Run: headless pygame with SDL's dummy video driver; simulated clock (each Clock.tick advances the game by its frame time, no real sleeping); random seed 0; keys injected as events and as key.get_pressed() state; mouse plan: one left click at the window centre at the start of phase 2, then a move to the lower-right quarter at the start of phase 3.
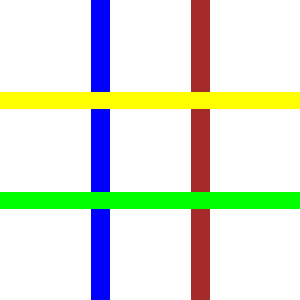
Frame 1 of 4 · flips 1–60 · no input
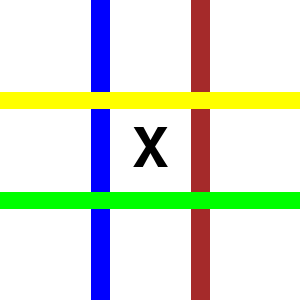
Frame 2 of 4 · flips 61–180 · clicked the window centre · tapped SPACE, RETURN · held RIGHT (→), D
Frame 3 of 4 · flips 181–300 · moved the mouse to the lower-right quarter · held DOWN (↓), S · screen unchanged from frame 2, image omitted
Frame 4 of 4 · flips 301–420 · held LEFT (←), A, UP (↑), W · screen unchanged from frame 3, image omitted

The pygame program that drew these frames:

import pygame
import sys

#o a cada clique muda a letra de X para O 

# Inicialização do Pygame
pygame.init()

# Configurações da janela
largura = 300
altura = 300
tamanho_celula = 100
cor_fundo = (255, 255, 255)
cor_linhas = (0, 0, 0)

# Configurações dos jogadores
jogador1 = 'X'
jogador2 = 'O'
jogador_atual = jogador1

# Criação da janela
janela = pygame.display.set_mode((largura, altura))
pygame.display.set_caption('Jogo do Novo')

# Criação do tabuleiro
tabuleiro = [[None, None, None],
             [None, None, None],
             [None, None, None]]


def desenhar_tabuleiro():
    janela.fill(cor_fundo)

    # Desenha as linhas verticais
    pygame.draw.line(janela, (0, 0, 255), (tamanho_celula, 0), (tamanho_celula, altura), 19)
    pygame.draw.line(janela, (165, 42, 42), (tamanho_celula * 2, 0), (tamanho_celula * 2, altura), 19)

    # Desenha as linhas horizontais
    pygame.draw.line(janela, (255, 255, 0), (0, tamanho_celula), (largura, tamanho_celula), 17)
    pygame.draw.line(janela, (0, 255, 0), (0, tamanho_celula * 2), (largura, tamanho_celula * 2), 17)

    # Desenha os símbolos no tabuleiro
    for linha in range(3):
        for coluna in range(3):
            simbolo = tabuleiro[linha][coluna]
            if simbolo:
                pos_x = coluna * tamanho_celula + tamanho_celula // 2
                pos_y = linha * tamanho_celula + tamanho_celula // 2
                fonte = pygame.font.SysFont(None, 80)
                texto = fonte.render(simbolo, True, cor_linhas)
                texto_rect = texto.get_rect(center=(pos_x, pos_y))
                janela.blit(texto, texto_rect)

    pygame.display.flip()


def verificar_vitoria():
    # Verifica as linhas
    for linha in range(3):
        if tabuleiro[linha][0] == tabuleiro[linha][1] == tabuleiro[linha][2] != None:
            return True

    # Verifica as colunas
    for coluna in range(3):
        if tabuleiro[0][coluna] == tabuleiro[1][coluna] == tabuleiro[2][coluna] != None:
            return True

    # Verifica as diagonais
    if tabuleiro[0][0] == tabuleiro[1][1] == tabuleiro[2][2] != None:
        return True
    if tabuleiro[0][2] == tabuleiro[1][1] == tabuleiro[2][0] != None:
        return True

    return False


def verificar_empate():
    for linha in range(3):
        for coluna in range(3):
            if tabuleiro[linha][coluna] is None:
                return False
    return True


def reiniciar_jogo():
    global tabuleiro, jogador_atual
    tabuleiro = [[None, None, None],
                 [None, None, None],
                 [None, None, None]]
    jogador_atual = jogador1


# Loop principal do jogo
while True:
    for event in pygame.event.get():
        if event.type == pygame.QUIT:
            pygame.quit()
            sys.exit()
        elif event.type == pygame.MOUSEBUTTONDOWN:
            if not verificar_vitoria() and not verificar_empate():
                pos_x, pos_y = pygame.mouse.get_pos()
                linha = pos_y // tamanho_celula
                coluna = pos_x // tamanho_celula

                if tabuleiro[linha][coluna] is None:
                    tabuleiro[linha][coluna] = jogador_atual
                    if jogador_atual == jogador1:
                        jogador_atual = jogador2
                    else:
                        jogador_atual = jogador1

    desenhar_tabuleiro()

    if verificar_vitoria():
        if jogador_atual == jogador1:
            vencedor = jogador2
        else:
            vencedor = jogador1
        fonte = pygame.font.SysFont(None, 60)
        texto = fonte.render(f"Jogador {vencedor} venceu!", True, (255, 165, 0))
        texto_rect = texto.get_rect(center=(largura // 2, altura // 2))
        janela.blit(texto, texto_rect)
        pygame.display.update()
        pygame.time.wait(1000)  # Aguarda 1 segundos
        reiniciar_jogo()

    elif verificar_empate():
        fonte = pygame.font.SysFont(None, 60)
        texto = fonte.render("Empate!", True, (255, 165, 0))
        texto_rect = texto.get_rect(center=(largura // 2, altura // 2))
        janela.blit(texto, texto_rect)
        pygame.display.update()
        pygame.time.wait(1000)  # Aguarda 1 segundos
        reiniciar_jogo()

    pygame.display.update()
